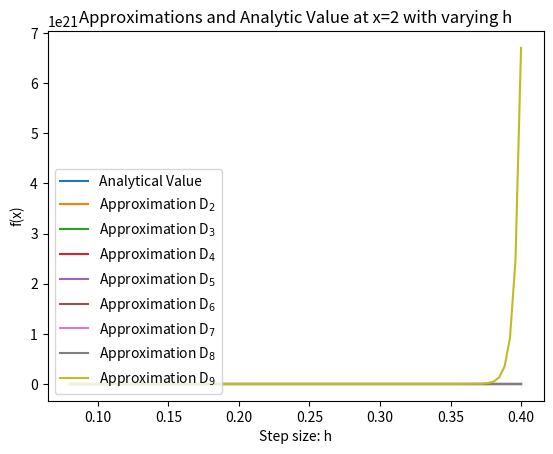
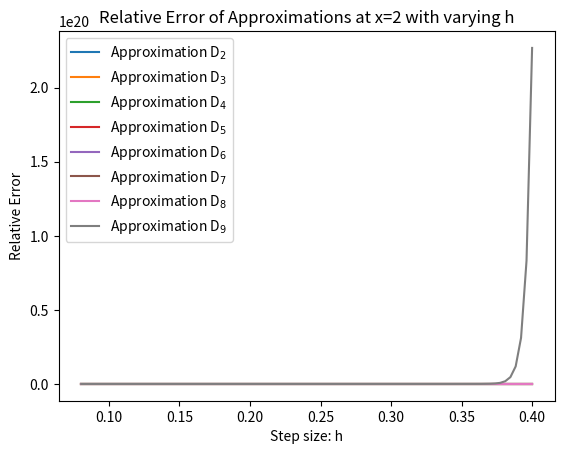
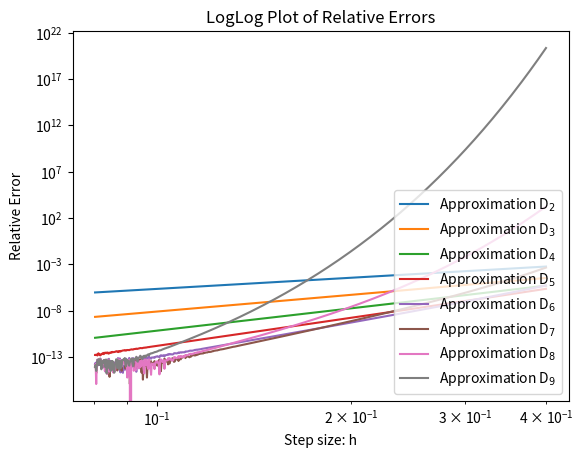
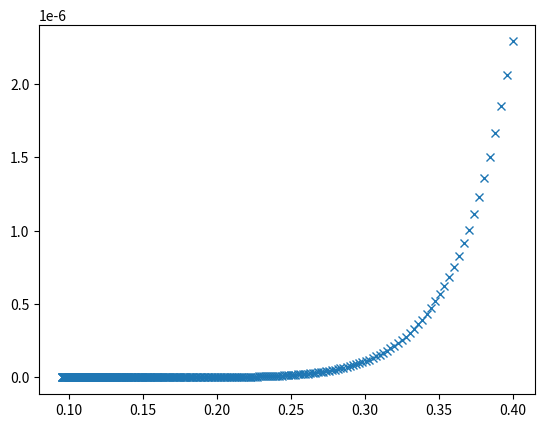
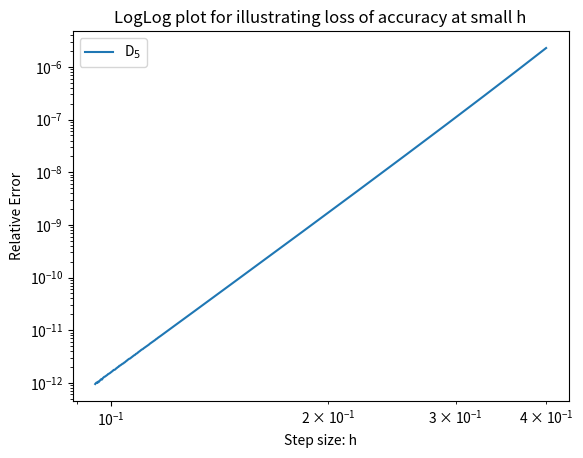

The matplotlib source for these figures, in order:
# -*- coding: utf-8 -*-
"""
@author: Stephen
"""


import matplotlib.pyplot as plt
import math
import numpy as np

#Function to calculate the value x*exp(x)
def xexpx(x):
    return (x * math.exp(x))

#Analytic value of the second derivative of x*exp(x)
def ord2diffexact(x):
    return 2 * math.exp(x) + xexpx(x)

#Function to calculate the 2nd order central difference approximation of x*exp(x)
def ord2centdiffapprox1(xval,hval):
    return (  ( xexpx(xval + hval) - (2 * xexpx(xval)) + xexpx(xval - hval) ) / hval ** 2 )

#Function to create an array of x-values for evaluating functions
def createarrays(x):
    xvalues = np.linspace(0, 2, x)
    numpoints = len(xvalues)
    return xvalues, numpoints


#Recursive function to execute the Richardson Extrapolation procedure
#Arguments are the order of the extrapolation i.e D_i, x the value of x for the derivative to be evaluated at 
#and h the step size for performing the central difference approximation at
#For i == 1, just returns the standard central difference approximation
def richextrap(i, x, h):
    if i>1:
        dip1 = (((4 ** (i-1)) * richextrap(i-1, x, h) ) - richextrap(i-1, x, 2 * h)) / (4 ** (i-1) - 1)
        return dip1
    elif i==1:
        return ord2centdiffapprox1(x, h) 
    else:
        raise ValueError('Invalid value of i used')

#Function for stepping down the value of h slowly
def hval(x):
    return 0.4 / (1.0 + 0.01 * (x-1))

def hvalfast(x):
    return 0.4 / (x ** 2)

#Initialise arrays for storing the approximations and relative errors
def initarrays(kmax, lmax):
    array1 = np.zeros((kmax-2, lmax-1))
    array2 = np.zeros((kmax-2, lmax-1))
    return array1, array2
    
#function for finding approximation Di(h) when varying h evaluated at x
def varyh(k, lmax, x, hvalues):
    approxval = np.zeros(lmax - 1)
    relerror = np.zeros(lmax - 1)
    for l in range(1, lmax): #varying h
        approxval[l-1] = richextrap(k, x, hvalues[l-1])
        relerror[l-1] = abs((ord2diffexact(x) - approxval[l-1]) / ord2diffexact(x))
    return approxval, relerror

#Function that adds the approximations and errors into the arrays
def varyi(x, kmax, lmax):
    approxarray, errorarray = initarrays(kmax, lmax)
    hvalues = np.zeros(lmax - 1)
    for l in range(1, lmax):
        hvalues[l-1] = hval(l)
    for k in range(2, kmax):
        approxarray[k-2], errorarray[k-2] = varyh(k, lmax, x, hvalues)
    return hvalues, errorarray, approxarray

#Function that executes the evaluation of the approximations where we vary i and h
#x the value of x to evaluate at, kmax-2 gives the number of approximations orders to check, starting at D_2
#so kmax = 6 will check D_2 through D_5
#lmax the number of hvalues to check ranging from 0.4 to 0.4 / (1 + (0.01 * (lmax - 1) ) ) 
#Produces plots after calculation
def varyivaryh(x, kmax, lmax):
    hvalues, errorarray, approxarray = varyi(x, kmax, lmax)
    exactval = np.zeros(lmax - 1)
    for j in range(lmax-1):
        exactval[j] = ord2diffexact(x)
    plt.figure(1)
    plt.title('Approximations and Analytic Value at x=2 with varying h')
    plt.xlabel('Step size: h')
    plt.ylabel('f''(x)')
    plt.plot(hvalues, exactval, label = 'Analytical Value')
    for i in range(kmax-2):
        s = 'Approximation D$_%a $' % (i+2)
        plt.plot(hvalues, approxarray[i], label = s)
    plt.legend(loc = 3)
    plt.show()
    plt.figure(2)
    plt.title('Relative Error of Approximations at x=2 with varying h')
    plt.xlabel('Step size: h')
    plt.ylabel('Relative Error')
    for i in range(kmax-2):
        s = 'Approximation D$_%a $' % (i+2)
        plt.plot(hvalues, errorarray[i], label = s)
    plt.legend(loc = 2)
    plt.show()
    plt.figure(3)
    plt.title('LogLog Plot of Relative Errors')
    plt.xlabel('Step size: h')
    plt.ylabel('Relative Error')
#    plt.ylim(ymin = 10**(-13),ymax = 10**(-9))
    for i in range(kmax-2):
        s = 'Approximation D$_%a $' % (i+2)
        plt.loglog(hvalues, errorarray[i], label = s)
    plt.legend(loc = 4)
    plt.show()



#Function for checking for the effects of rounding errors as h gets smaller
#x is the x value to evaluate the approximation at
#k is the order of the Richardson Extrapolation to evaluate the approximation at
#lmax is the number of h values to check, from 0.4 to 0.4 / lmax ** 2 for illustrating how it changes at low h
#Also used this for finding best approximation, using hval() instead of hvalfast()
def rounding(x, k, lmax):
    hvalues = np.zeros(lmax - 1)
    for l in range(1, lmax):
        hvalues[l-1] = hval(l)
#    for l in range(1, lmax):
#        hvalues[l-1] = hvalfast(l)
    approxarray, errorarray = varyh(k, lmax, x, hvalues)
#    plt.figure(4)
#    plt.plot(hvalues, approxarray, 'x')
#    plt.ylim(ymin = 29.4, ymax = 29.6)
#    plt.show()
    plt.figure(5)
    plt.plot(hvalues, errorarray, 'x')
    plt.show()
    plt.figure(6)
    plt.title('LogLog plot for illustrating loss of accuracy at small h')
    plt.ylabel('Relative Error')
    plt.xlabel('Step size: h')
    s = 'D$_%d$' % k
    plt.loglog(hvalues, errorarray, label=s)
    plt.legend(loc = 2)
    plt.show()    
    bestapprox = np.argmin(errorarray)
    bestapproxvalue = approxarray[bestapprox]
    s1 = 'Best Approximation for Second Derivative at x=2 : ' + str(bestapproxvalue)
    s2 = 'Exact value of Second Derivative at x=2 : ' + str(ord2diffexact(x))
    s3 = 'Relative Error in Approximation : ' + str(errorarray[bestapprox])
    print(s1)
    print(s2)
    print(s3)
    


varyivaryh(2, 10, 400)
rounding(2, 5, 322)

print("Stephen O'Shea")
print('SN = 13321762')
    

    
